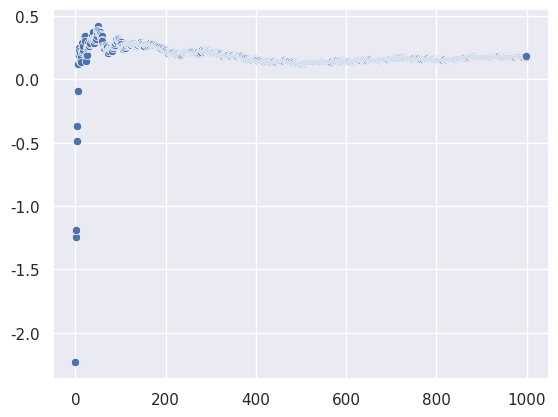

Write Python code to recreate this figure.
import numpy as np
import seaborn as sns
import matplotlib.pyplot as plt

# from ..Plotter.Plotter import DataCollector

sns.set_theme()
np.random.seed(0)

class Environment:
    def __init__(self):
        self.action_size = 10
        self.true_expected_rewards = np.random.uniform(-2, 2, self.action_size) # q*(a)
        print(self.true_expected_rewards)
        self.action_values = [0 for _ in range(self.action_size)]
        self.num_action_selections = [0 for _ in range(self.action_size)]
        self.max_steps = 1000
        # self.data_collector = DataCollector()
        self.reward_per_step = []
        self.epsilon = 0.01

    def evaluate(self, reward, action):
        self.num_action_selections[action] += 1
        self.action_values[action] += (reward - self.action_values[action]) / self.num_action_selections[action]

    def step(self, action):
        prob = np.random.uniform()
        if prob > self.epsilon:
            next_action = np.argmax(self.action_values[action])
        else:
            next_action = np.random.choice(self.action_size)
        reward = np.random.normal(self.true_expected_rewards[next_action], 1)
        # self.data_collector.collect_reward(reward)
        self.reward_per_step.append(reward)
        print(reward)
        return next_action, reward
    
    def run(self):
        action = np.random.choice(self.action_size)
        for step in range(self.max_steps):
            action, reward = self.step(action)
            self.evaluate(reward, action)

    def reward_plot(self):
        average_reward, i = [], 0
        for step in range(self.max_steps):
            i += self.reward_per_step[step]
            average_reward.append(i / (step + 1))
        ax = sns.scatterplot(average_reward)
        plt.show()

# class Agent:
#     def __init__(self):
#         self.trajectory = [[0] for _ in range(10)]
#         self.action_values = [[] for _ in range(10)]
#         # self.action_value = 0
#         self.environment = Environment()

if __name__ == '__main__':
    env = Environment()
    env.run()
    # env.data_collector.reward_plot()
    env.reward_plot()